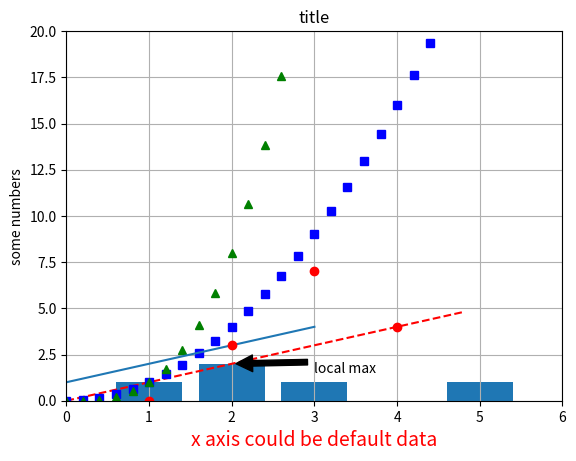

Source code (Python):
#!/usr/bin/python

import matplotlib.pyplot as plt

### https://matplotlib.org/stable/tutorials/introductory/pyplot.html


import numpy as np

# evenly sampled time at 200ms intervals
t = np.arange(0., 5., 0.2)
# red dashes, blue squares and green triangles
plt.plot(t, t, 'r--', t, t**2, 'bs', t, t**3, 'g^')




### line , x axis default
plt.plot([1, 2, 3, 4])

### red dot
plt.plot([1, 2, 3, 4], [0, 3, 7, 4], 'ro')


plt.bar([1,2,3,5],[1,2,1,1])


plt.xlabel('x axis could be default data', fontsize=14, color='red')
plt.ylabel('some numbers')

plt.axis([0, 6, 0, 20])


plt.annotate('local max', xy=(2, 2), xytext=(3, 1.5),
             arrowprops=dict(facecolor='black', shrink=0.05),
             )

plt.title('title')
plt.grid(True)

plt.show()